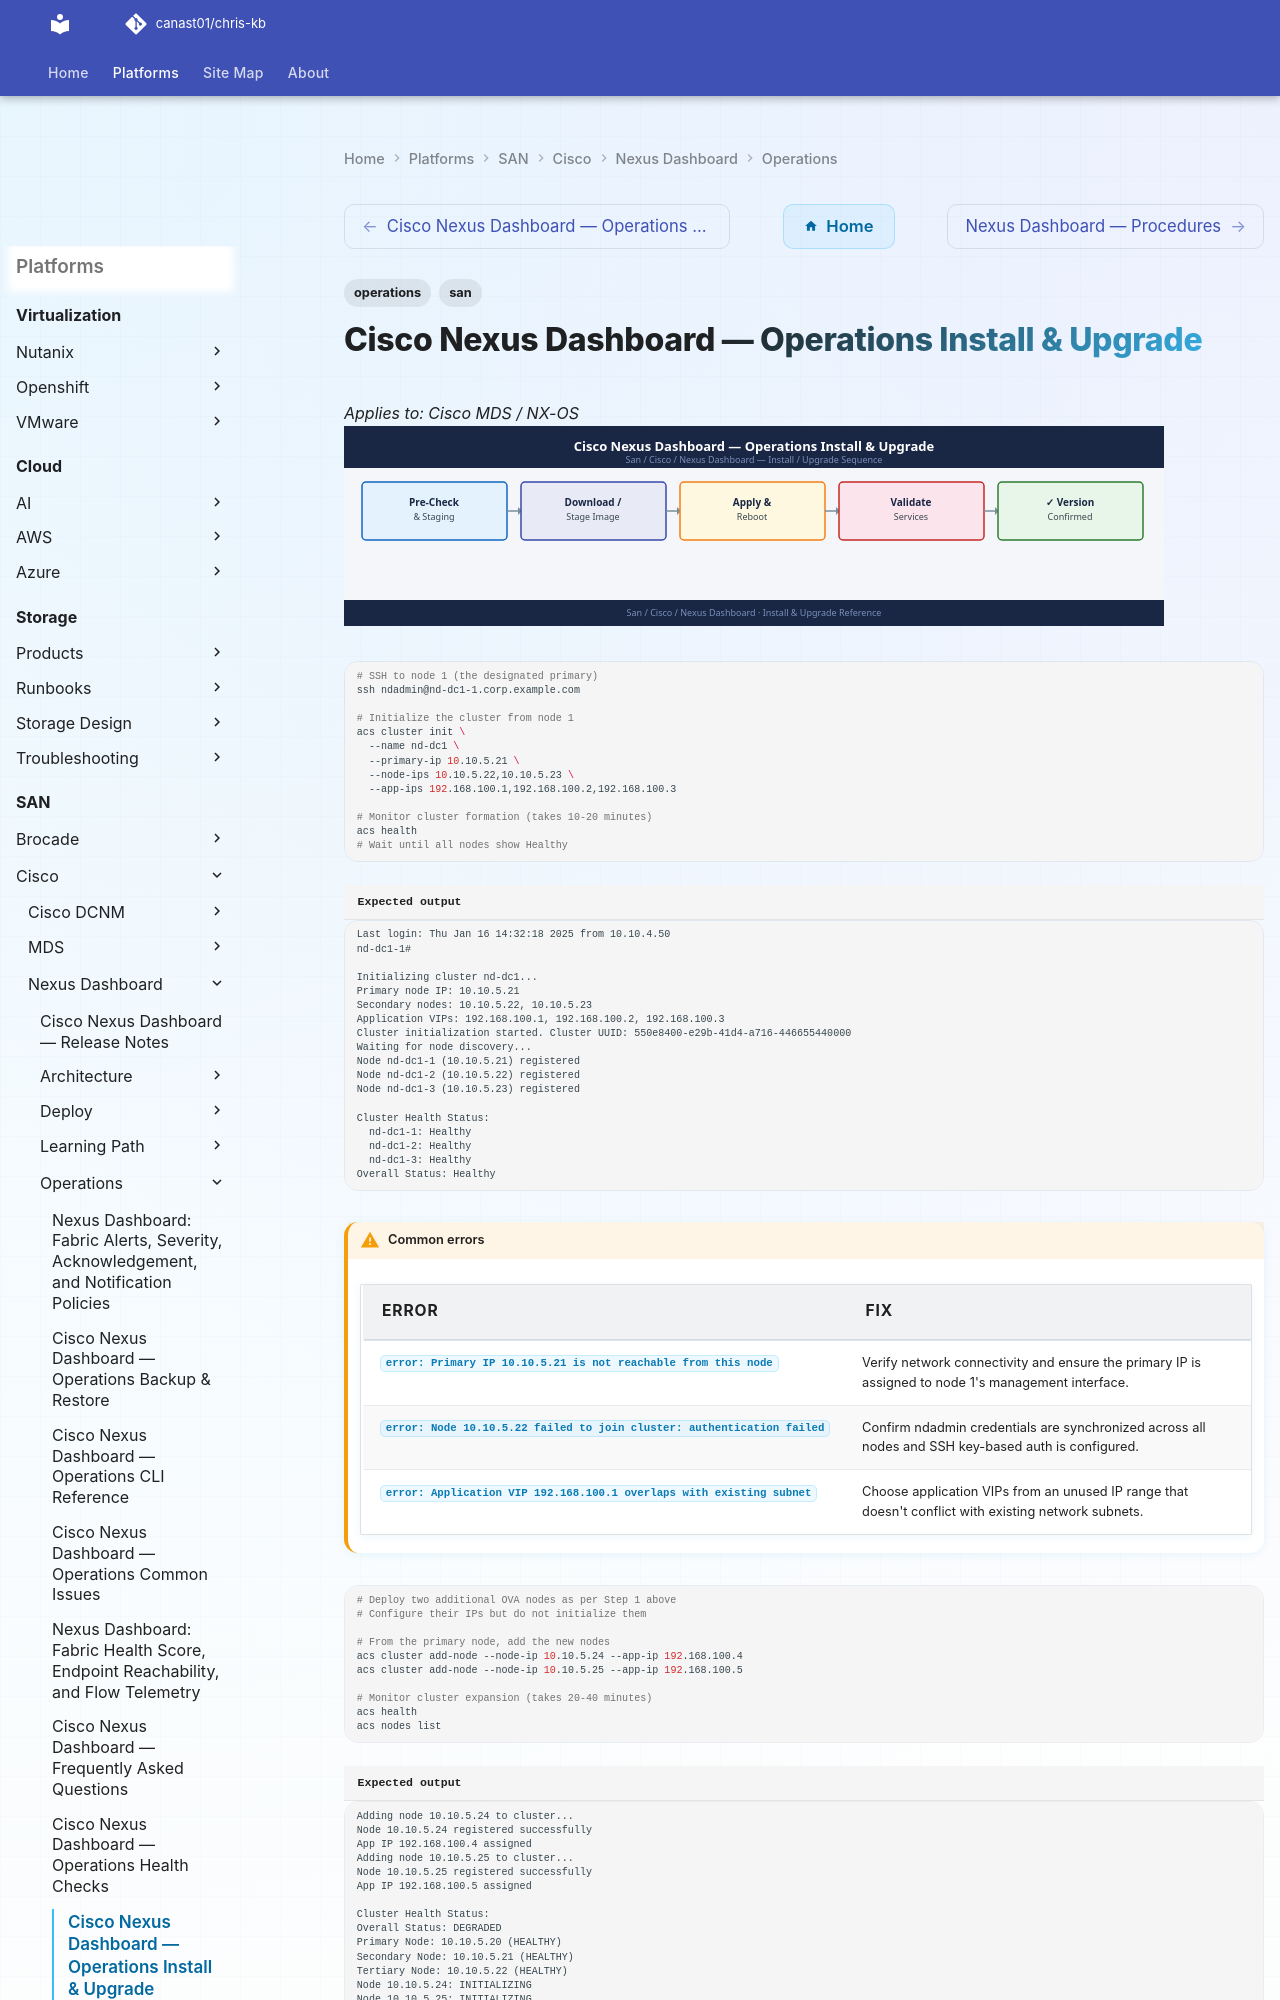

repository: canast01/chris-kb · page: san/cisco/nexus-dashboard/operations/install-upgrade/index.html · generator: mkdocs

---
tags:
  - operations
  - san
---
# Cisco Nexus Dashboard — Operations Install & Upgrade

*Applies to: Cisco MDS / NX-OS*
![Cisco Nexus Dashboard — Operations Install & Upgrade](../../../../assets/san-cisco-nexus-dashboard-operations-install-upgrade.svg)

```bash
# SSH to node 1 (the designated primary)
ssh ndadmin@nd-dc1-1.corp.example.com

# Initialize the cluster from node 1
acs cluster init \
  --name nd-dc1 \
  --primary-ip 10.10.5.21 \
  --node-ips 10.10.5.22,10.10.5.23 \
  --app-ips 192.168.100.1,192.168.100.2,192.168.100.3

# Monitor cluster formation (takes 10-20 minutes)
acs health
# Wait until all nodes show Healthy
```


```text title="Expected output"
Last login: Thu Jan 16 14:32:18 2025 from 10.10.4.50
nd-dc1-1#

Initializing cluster nd-dc1...
Primary node IP: 10.10.5.21
Secondary nodes: 10.10.5.22, 10.10.5.23
Application VIPs: 192.168.100.1, 192.168.100.2, 192.168.100.3
Cluster initialization started. Cluster UUID: 550e8400-e29b-41d4-a716-446655440000
Waiting for node discovery...
Node nd-dc1-1 (10.10.5.21) registered
Node nd-dc1-2 (10.10.5.22) registered
Node nd-dc1-3 (10.10.5.23) registered

Cluster Health Status:
  nd-dc1-1: Healthy
  nd-dc1-2: Healthy
  nd-dc1-3: Healthy
Overall Status: Healthy
```

!!! warning "Common errors"
    | Error | Fix |
    |---|---|
    | `error: Primary IP 10.10.5.21 is not reachable from this node` | Verify network connectivity and ensure the primary IP is assigned to node 1's management interface. |
    | `error: Node 10.10.5.22 failed to join cluster: authentication failed` | Confirm ndadmin credentials are synchronized across all nodes and SSH key-based auth is configured. |
    | `error: Application VIP 192.168.100.1 overlaps with existing subnet` | Choose application VIPs from an unused IP range that doesn't conflict with existing network subnets. |
```bash
# Deploy two additional OVA nodes as per Step 1 above
# Configure their IPs but do not initialize them

# From the primary node, add the new nodes
acs cluster add-node --node-ip 10.10.5.24 --app-ip 192.168.100.4
acs cluster add-node --node-ip 10.10.5.25 --app-ip 192.168.100.5

# Monitor cluster expansion (takes 20-40 minutes)
acs health
acs nodes list
```
